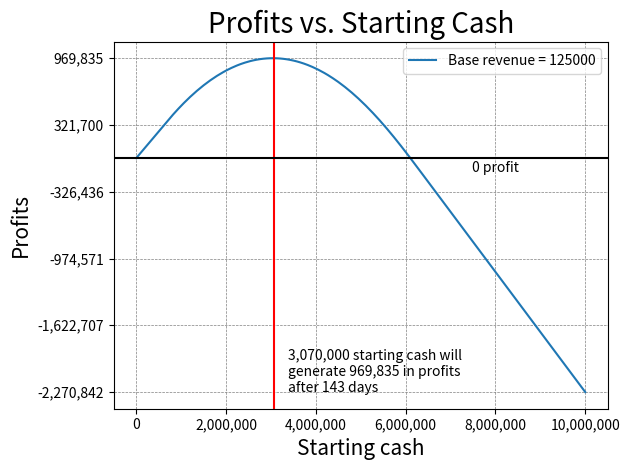

The script that saved this image:
import math
import matplotlib.pyplot as plt
import numpy as np

class Kingdom:
  '''
  A model of the Kingdom of Miscellania in Old School Runescape.
  '''
  def __init__(self, starting_cash, base_revenue, completed_royal_trouble=True, starting_approval=1.0):
    '''
    starting_cash: How much money starts in the coffer
    base_revenue: Revenue to be gained in 1 day, assuming maximum approval
                  and >= 750k in the coffers
    completed_royal_trouble: Whether or not the Royal Trouble quest has been completed
    starting_approval: Starting approval rate (between 0.0 and 1.0)
    '''
    self.approval_ = max(0.0, min(1.0, starting_approval))
    self.coffer_ = round(starting_cash)
    self.starting_cash_ = round(starting_cash)
    self.base_revenue_ = round(base_revenue)
    self.decay_rate_ = 0.01 if completed_royal_trouble else 0.025
    self.max_payroll_ = 75000 if completed_royal_trouble else 50000
    self.revenue_ = 0

  def injectCash(self, cash):
    '''Add money to the treasury'''
    self.coffer_ += round(cash)

  def getPayroll(self):
    '''Calculate the payroll for 1 day'''
    return math.ceil(min(self.coffer_ * 0.10, self.max_payroll_))

  def decayApproval(self):
    '''Reduce approval rating according to decay rate'''
    if self.approval_ <= 0.25:
      return
    self.approval_ = round(max(0.25, self.approval_ - self.decay_rate_), 2)

  def advanceDay(self):
    '''Calculate revenue, change in treasury value, and change in approval for 1 day'''
    payroll = self.getPayroll()
    if payroll <= self.coffer_:
      gains = round(self.base_revenue_ * self.approval_ * payroll / self.max_payroll_)
      self.coffer_ -= payroll
      self.revenue_ += gains
    self.decayApproval()

  def spendAllMoney(self, verbose=False):
    '''
    Continue to advance days until the coffers are empty
    
    verbose: Print information along the way
    '''
    day=0
    while self.coffer_ > 0:
      if verbose:
        print("Day: {}, Coffers: {:,}, Approval: {:.2f}%".format(day, self.coffer_, self.approval_*100))
      self.advanceDay()
      day += 1
    profit = self.revenue_ - self.starting_cash_
    if verbose:
      print("Ran out of money on day {}, after earning {:,}".format(day, self.revenue_))
      print("Total profit: {:,}".format(profit))
    return profit, day

if __name__ == "__main__":
  starting_cash_values = [10000*i for i in range(1001)]
  profits = []
  days = []
  assumed_base_revenue = 125000
  for cash in starting_cash_values:
    kingdom = Kingdom(cash, assumed_base_revenue)
    profit, day = kingdom.spendAllMoney(verbose=False)
    profits.append(profit)
    days.append(day)

  # Get highest profit value
  index = profits.index(max(profits))
  best_starting_cash = starting_cash_values[index]
  day = days[index]

  #############
  # Plot things
  #############

  # Grid and axis settings
  plt.grid(color='grey', linestyle='--',linewidth=0.5)
  plt.xlabel("Starting cash", fontsize=15)
  plt.ylabel("Profits", fontsize=15)
  plt.ticklabel_format(style='plain', axis='both')
  
  x_tick_values = np.linspace(min(starting_cash_values), max(starting_cash_values), num=6)
  x_tick_labels = ['{:,.0f}'.format(value) for value in x_tick_values]

  y_tick_values = np.linspace(min(profits), max(profits), num=6)
  y_tick_labels = ['{:,.0f}'.format(value) for value in y_tick_values]

  plt.xticks(x_tick_values, x_tick_labels )
  plt.yticks(y_tick_values, y_tick_labels )

  plt.title("Profits vs. Starting Cash", fontsize=20)

  # Plot things
  plt.plot(starting_cash_values, profits, label='Base revenue = {}'.format(assumed_base_revenue))
  plt.axvline(x=best_starting_cash, color='red')
  plt.axhline(y=0, color='black')
  label = "{:,} starting cash will\ngenerate {:,} in profits\nafter {} days".format(best_starting_cash, max(profits), day)
  plt.annotate(label, # this is the text
                 (best_starting_cash,min(profits)), # this is the point to label
                 textcoords="offset points", # how to position the text
                 xytext=(10,0), # distance from text to points (x,y)
                 ha='left') # horizontal alignment can be left, right or center
  plt.annotate('0 profit', # this is the text
                 (x_tick_values[-2], 0), # this is the point to label
                 textcoords="offset points", # how to position the text
                 xytext=(0,-10), # distance from text to points (x,y)
                 ha='center') # horizontal alignment can be left, right or center
  plt.legend(loc='upper right')
  plt.tight_layout()
  plt.show()

